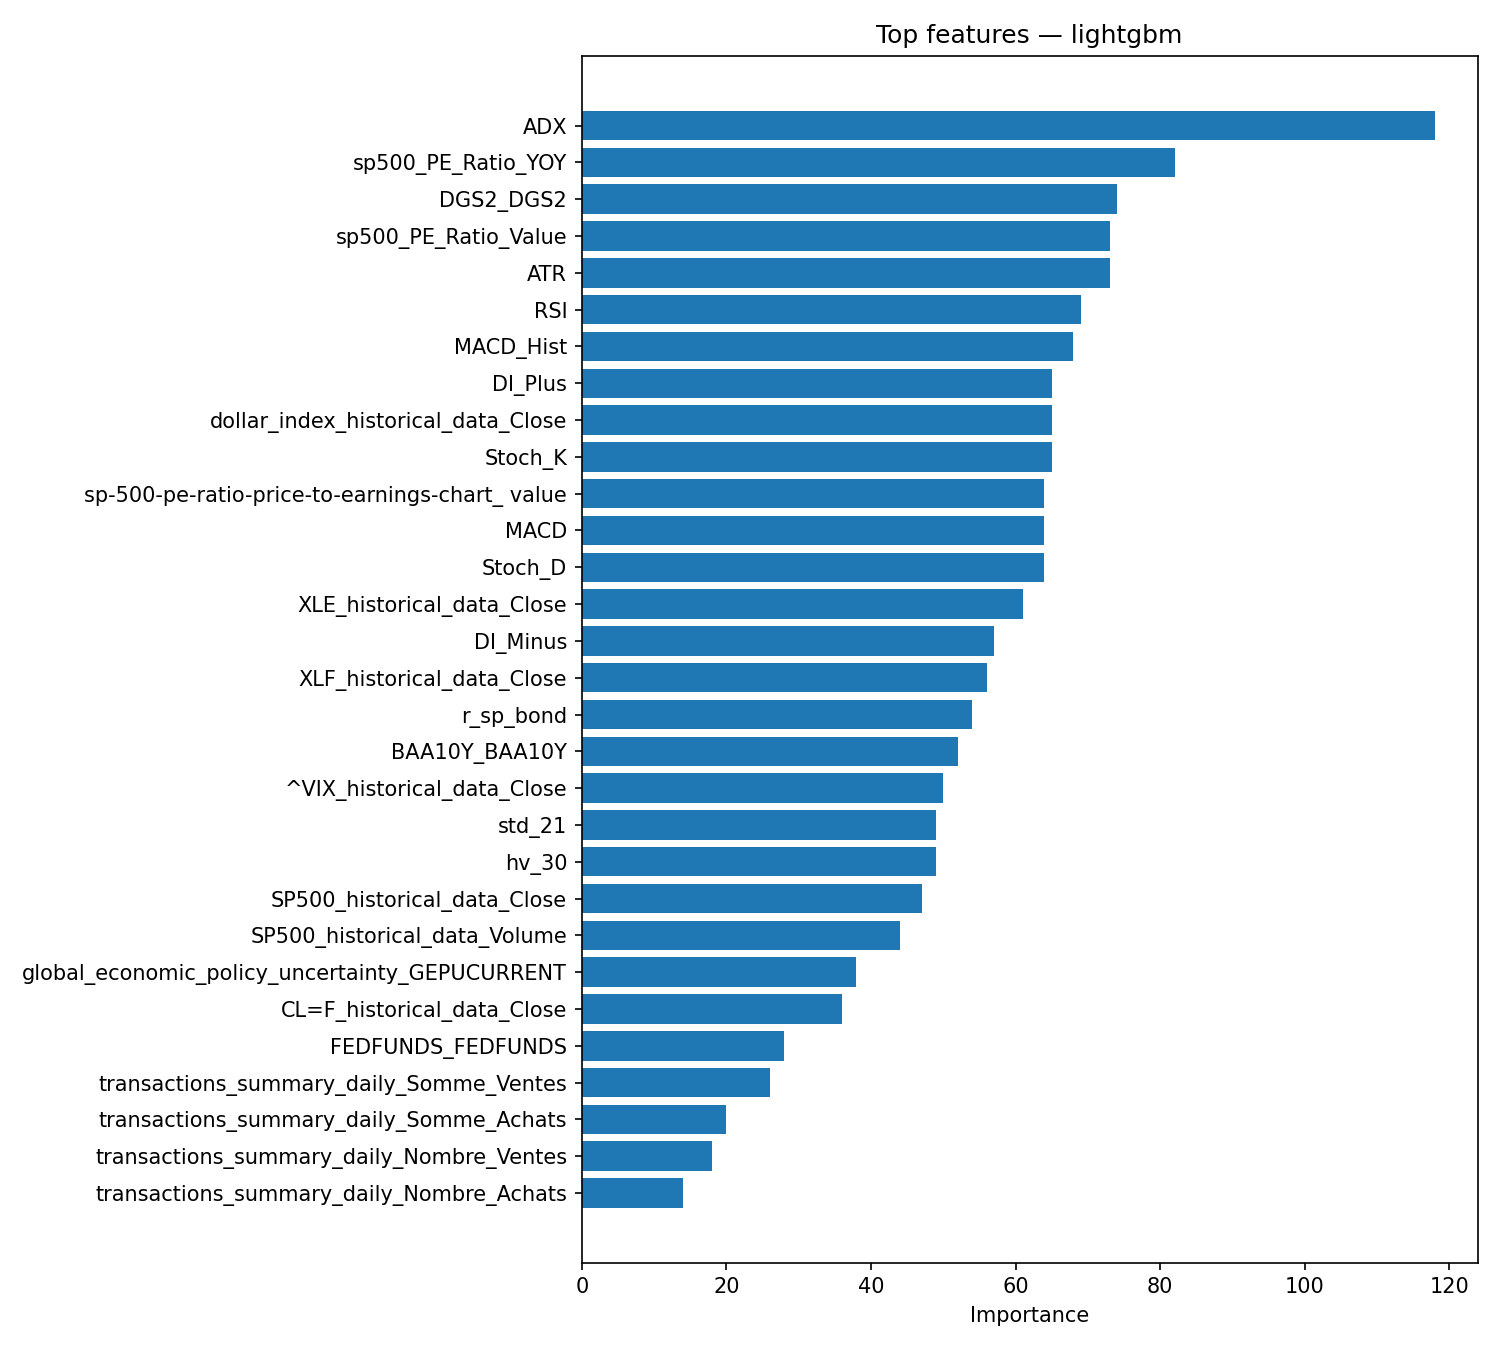

The data file committed next to this chart (first rows):
feature, importance
ADX, 118
sp500_PE_Ratio_YOY, 82
DGS2_DGS2, 74
sp500_PE_Ratio_Value, 73
ATR, 73
RSI, 69
MACD_Hist, 68
DI_Plus, 65
dollar_index_historical_data_Close, 65
Stoch_K, 65
sp-500-pe-ratio-price-to-earnings-chart_…, 64
MACD, 64
Stoch_D, 64
XLE_historical_data_Close, 61
DI_Minus, 57
XLF_historical_data_Close, 56
r_sp_bond, 54
BAA10Y_BAA10Y, 52
^VIX_historical_data_Close, 50
std_21, 49
hv_30, 49
SP500_historical_data_Close, 47
SP500_historical_data_Volume, 44
global_economic_policy_uncertainty_GEPUC…, 38
CL=F_historical_data_Close, 36
FEDFUNDS_FEDFUNDS, 28
transactions_summary_daily_Somme_Ventes, 26
transactions_summary_daily_Somme_Achats, 20
transactions_summary_daily_Nombre_Ventes, 18
transactions_summary_daily_Nombre_Achats, 14
